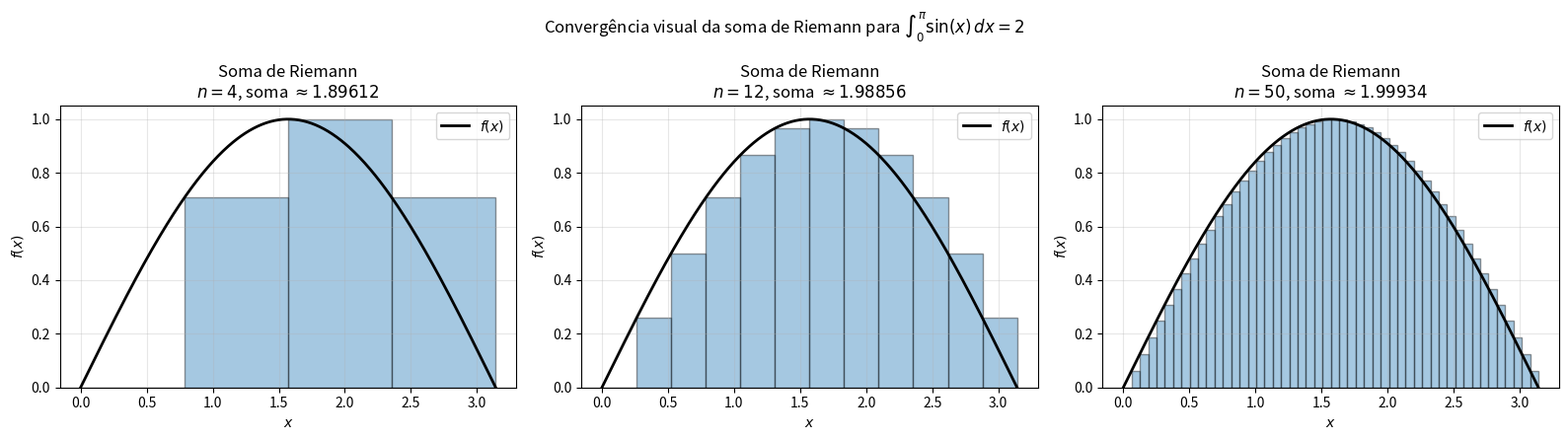
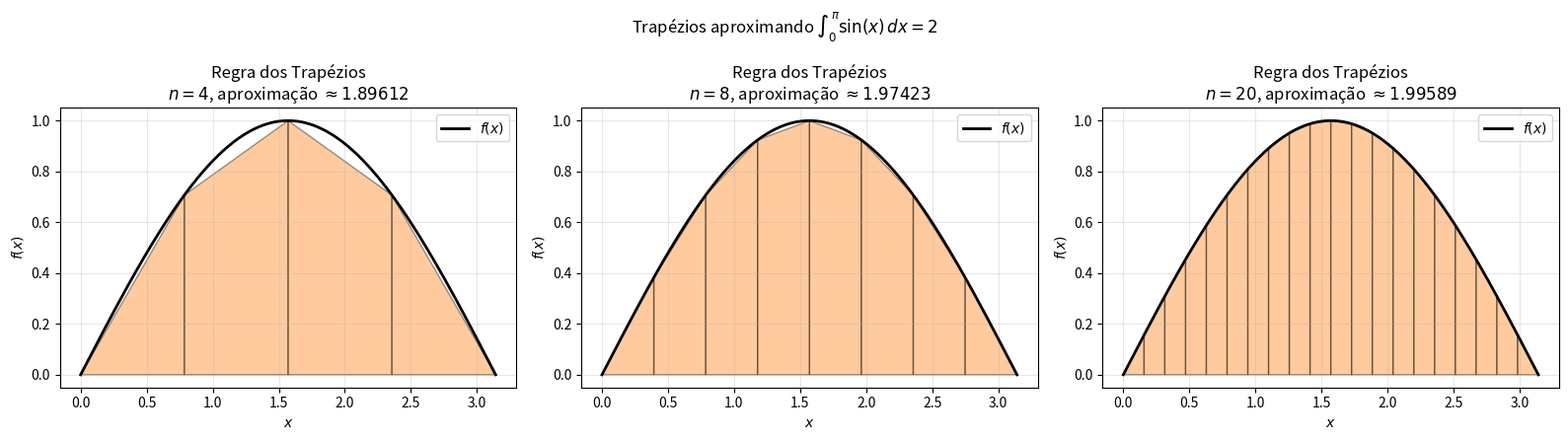
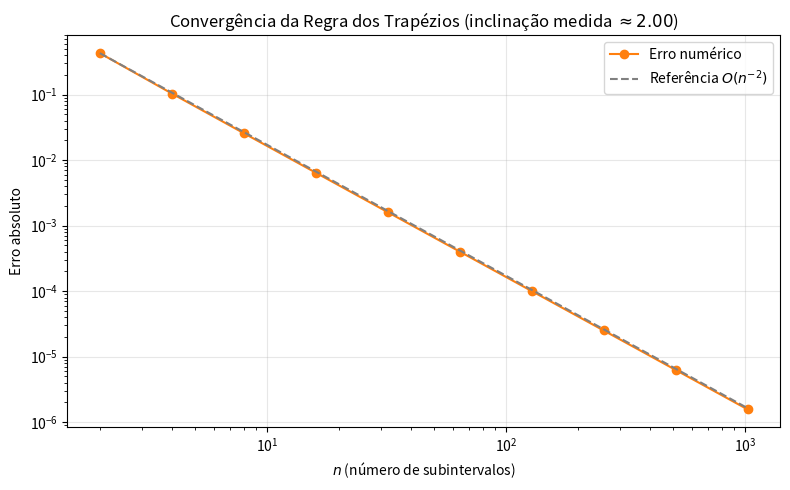
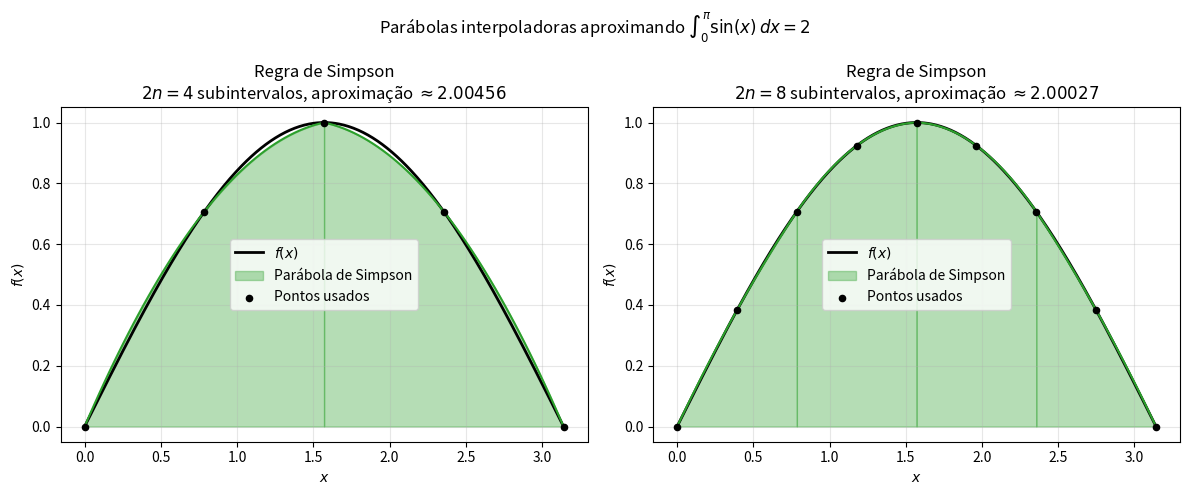
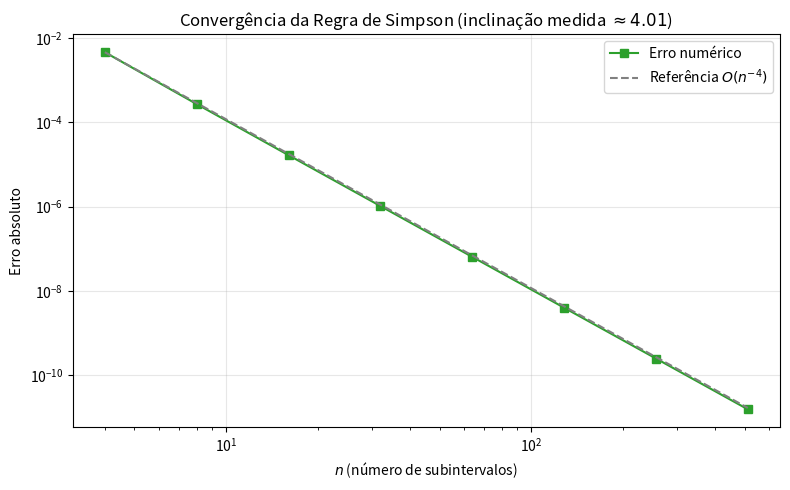
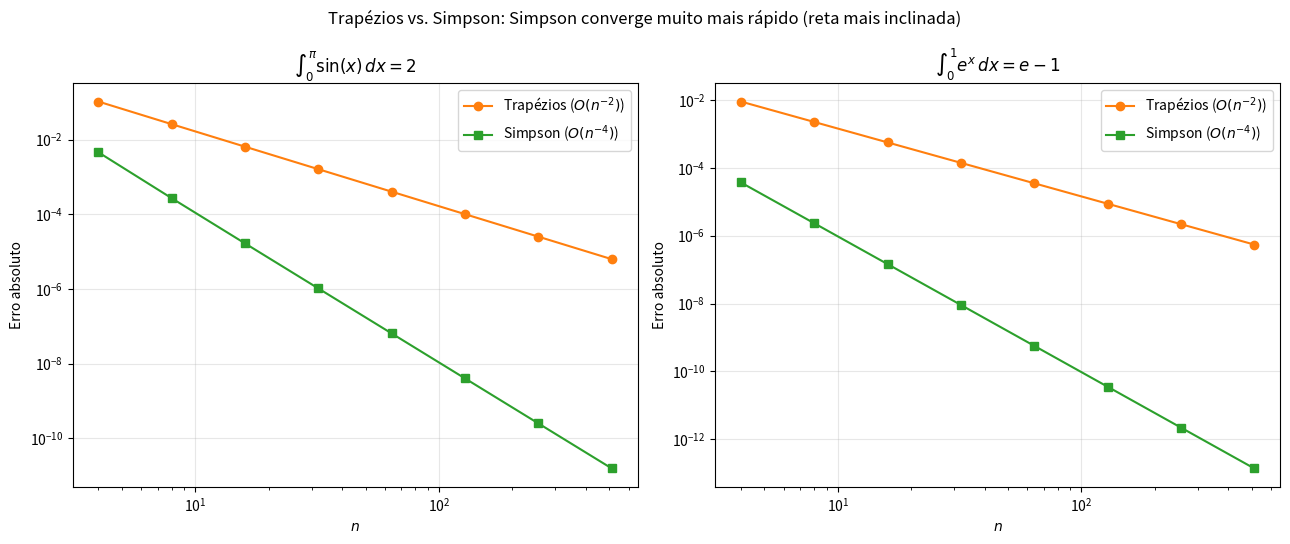
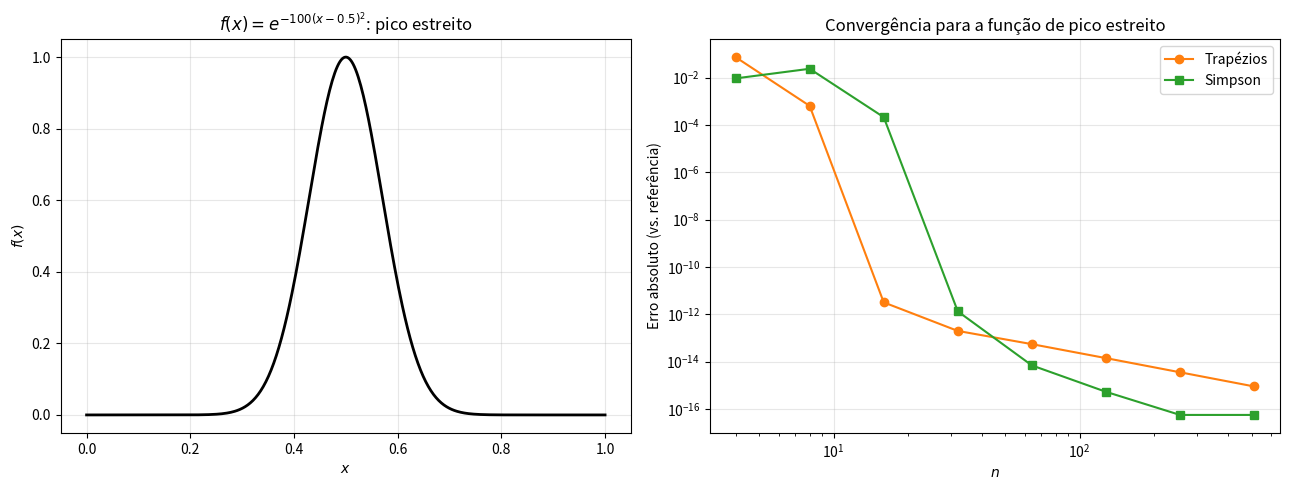

These charts were generated, in order, by the following Python code:
import numpy as np
import matplotlib.pyplot as plt

# Configurações gerais de estilo dos gráficos
plt.rcParams['figure.figsize'] = (8, 5)
plt.rcParams['axes.grid'] = True
plt.rcParams['grid.alpha'] = 0.3

# Paleta de cores consistente usada em todo o notebook
COR_FUNCAO = 'black'
COR_RIEMANN = 'tab:blue'
COR_TRAPEZIO = 'tab:orange'
COR_SIMPSON = 'tab:green'
COR_EXATO = 'tab:red'

def soma_riemann(f, a, b, n):
    """Calcula a soma de Riemann (ponto à esquerda) de f em [a, b] com n retângulos."""
    h = (b - a) / n
    xs = a + h * np.arange(n)  # pontos à esquerda de cada subintervalo: x0, x1, ..., x_{n-1}
    return h * np.sum(f(xs))


def plot_riemann(f, a, b, n, ax, titulo=''):
    """Desenha os retângulos da soma de Riemann sobre a curva de f."""
    x_fino = np.linspace(a, b, 400)
    ax.plot(x_fino, f(x_fino), color=COR_FUNCAO, linewidth=2, label='$f(x)$')

    h = (b - a) / n
    xs = a + h * np.arange(n)
    for xi in xs:
        ax.bar(xi, f(xi), width=h, align='edge', facecolor=COR_RIEMANN,
               edgecolor='k', alpha=0.4)

    aproximacao = soma_riemann(f, a, b, n)
    ax.set_title(f'{titulo}\n$n={n}$, soma $\\approx {aproximacao:.5f}$')
    ax.set_xlabel('$x$')
    ax.set_ylabel('$f(x)$')
    ax.legend()


f_teste = np.sin
a, b = 0.0, np.pi
exato = 2.0  # integral exata de sin(x) em [0, pi]

fig, axs = plt.subplots(1, 3, figsize=(16, 4.5))
for ax, n in zip(axs, [4, 12, 50]):
    plot_riemann(f_teste, a, b, n, ax, titulo='Soma de Riemann')

fig.suptitle('Convergência visual da soma de Riemann para $\\int_0^\\pi \\sin(x)\\,dx = 2$')
plt.tight_layout()
plt.show()

def trapezios(f, a, b, n):
    """Regra dos Trapézios repetida, implementada do zero (sem numpy.trapz).

    Soma h/2 * [f(x0) + 2f(x1) + ... + 2f(x_{n-1}) + f(xn)]
    """
    h = (b - a) / n
    x = a + h * np.arange(n + 1)  # x0, x1, ..., xn
    y = f(x)
    soma = y[0] + y[-1] + 2.0 * np.sum(y[1:-1])
    return (h / 2.0) * soma


# Verificação rápida comparando com a função pronta do numpy
# (numpy >= 2.0 renomeou np.trapz para np.trapezoid; tentamos as duas por compatibilidade)
_funcao_trapz_numpy = getattr(np, 'trapezoid', None) or np.trapz

n_check = 1000
aprox_manual = trapezios(f_teste, a, b, n_check)
x_check = np.linspace(a, b, n_check + 1)
aprox_numpy = _funcao_trapz_numpy(f_teste(x_check), x_check)
print(f'Trapézios (implementação própria): {aprox_manual:.8f}')
print(f'Trapézios (numpy, verificação)    : {aprox_numpy:.8f}')
print(f'Valor exato                       : {exato:.8f}')

def plot_trapezios(f, a, b, n, ax, titulo=''):
    """Desenha os trapézios usados na aproximação, sobrepostos à curva de f."""
    x_fino = np.linspace(a, b, 400)
    ax.plot(x_fino, f(x_fino), color=COR_FUNCAO, linewidth=2, label='$f(x)$')

    h = (b - a) / n
    x = a + h * np.arange(n + 1)
    y = f(x)
    for i in range(n):
        # cada trapézio é um polígono com vértices na base e no topo (reta ligando os dois pontos)
        xs_poligono = [x[i], x[i], x[i + 1], x[i + 1]]
        ys_poligono = [0, y[i], y[i + 1], 0]
        ax.fill(xs_poligono, ys_poligono, facecolor=COR_TRAPEZIO, edgecolor='k',
                alpha=0.4, linewidth=1)

    aproximacao = trapezios(f, a, b, n)
    ax.set_title(f'{titulo}\n$n={n}$, aproximação $\\approx {aproximacao:.5f}$')
    ax.set_xlabel('$x$')
    ax.set_ylabel('$f(x)$')
    ax.legend()


fig, axs = plt.subplots(1, 3, figsize=(16, 4.5))
for ax, n in zip(axs, [4, 8, 20]):
    plot_trapezios(f_teste, a, b, n, ax, titulo='Regra dos Trapézios')

fig.suptitle('Trapézios aproximando $\\int_0^\\pi \\sin(x)\\,dx = 2$')
plt.tight_layout()
plt.show()

ns = np.array([2, 4, 8, 16, 32, 64, 128, 256, 512, 1024])
erros_trapezio = np.array([abs(trapezios(f_teste, a, b, n) - exato) for n in ns])

# Inclinação estimada por regressão linear em escala log-log: log(erro) = -p*log(n) + c
p_trapezio, c_trapezio = np.polyfit(np.log(ns), np.log(erros_trapezio), 1)
print(f'Ordem de convergência estimada (Trapézios): p ~= {-p_trapezio:.3f}  (teórico: 2)')

fig, ax = plt.subplots()
ax.loglog(ns, erros_trapezio, 'o-', color=COR_TRAPEZIO, label='Erro numérico')

# reta de referência com inclinação teórica -2, ajustada para passar perto dos dados
referencia = erros_trapezio[0] * (ns / ns[0])**(-2.0)
ax.loglog(ns, referencia, '--', color='gray', label='Referência $O(n^{-2})$')

ax.set_xlabel('$n$ (número de subintervalos)')
ax.set_ylabel('Erro absoluto')
ax.set_title(f'Convergência da Regra dos Trapézios (inclinação medida $\\approx {-p_trapezio:.2f}$)')
ax.legend()
plt.tight_layout()
plt.show()

def simpson(f, a, b, n_subintervalos):
    """Regra de Simpson repetida, implementada do zero.

    Observação de notação: aqui `n_subintervalos` é o número TOTAL de
    subintervalos (deve ser par), equivalente a 2n na notação do formulário
    (onde n é o número de pares de subintervalos / parábolas).

    Soma h/3 * [f(x0) + 4f(x1) + 2f(x2) + 4f(x3) + ... + f(x_{2n})]
    """
    if n_subintervalos % 2 != 0:
        raise ValueError('Simpson repetida exige um número PAR de subintervalos.')

    h = (b - a) / n_subintervalos
    x = a + h * np.arange(n_subintervalos + 1)
    y = f(x)

    # pesos: 1 nas pontas, 4 nos índices ímpares, 2 nos índices pares internos
    soma_impares = np.sum(y[1:-1:2])  # x1, x3, x5, ... (peso 4)
    soma_pares = np.sum(y[2:-1:2])    # x2, x4, x6, ... (peso 2, excluindo extremos)
    soma = y[0] + y[-1] + 4.0 * soma_impares + 2.0 * soma_pares
    return (h / 3.0) * soma


# Verificação rápida
n_check = 1000  # par
aprox_simpson = simpson(f_teste, a, b, n_check)
print(f'Simpson (implementação própria): {aprox_simpson:.10f}')
print(f'Valor exato                     : {exato:.10f}')

def parabola_por_3_pontos(x0, y0, x1, y1, x2, y2, x_plot):
    """Retorna os valores y da parábola (polinômio de grau 2) que passa
    exatamente pelos 3 pontos dados, avaliada em x_plot. Usa interpolação
    de Lagrange — não depende de bibliotecas prontas de ajuste.
    """
    L0 = ((x_plot - x1) * (x_plot - x2)) / ((x0 - x1) * (x0 - x2))
    L1 = ((x_plot - x0) * (x_plot - x2)) / ((x1 - x0) * (x1 - x2))
    L2 = ((x_plot - x0) * (x_plot - x1)) / ((x2 - x0) * (x2 - x1))
    return y0 * L0 + y1 * L1 + y2 * L2


def plot_simpson(f, a, b, n_subintervalos, ax, titulo=''):
    """Desenha as parábolas interpoladoras usadas pela Regra de Simpson."""
    x_fino = np.linspace(a, b, 400)
    ax.plot(x_fino, f(x_fino), color=COR_FUNCAO, linewidth=2, label='$f(x)$')

    h = (b - a) / n_subintervalos
    x = a + h * np.arange(n_subintervalos + 1)
    y = f(x)

    primeira = True
    for i in range(0, n_subintervalos, 2):
        x0, x1, x2 = x[i], x[i + 1], x[i + 2]
        y0, y1, y2 = y[i], y[i + 1], y[i + 2]
        x_par = np.linspace(x0, x2, 50)
        y_par = parabola_por_3_pontos(x0, y0, x1, y1, x2, y2, x_par)
        ax.fill_between(x_par, 0, y_par, color=COR_SIMPSON, alpha=0.35,
                         label='Parábola de Simpson' if primeira else None)
        ax.plot(x_par, y_par, color=COR_SIMPSON, linewidth=1.5)
        primeira = False

    ax.scatter(x, y, color='k', zorder=5, s=20, label='Pontos usados')
    aproximacao = simpson(f, a, b, n_subintervalos)
    ax.set_title(f'{titulo}\n$2n={n_subintervalos}$ subintervalos, aproximação $\\approx {aproximacao:.5f}$')
    ax.set_xlabel('$x$')
    ax.set_ylabel('$f(x)$')
    ax.legend()


fig, axs = plt.subplots(1, 2, figsize=(12, 5))
for ax, n_sub in zip(axs, [4, 8]):
    plot_simpson(f_teste, a, b, n_sub, ax, titulo='Regra de Simpson')

fig.suptitle('Parábolas interpoladoras aproximando $\\int_0^\\pi \\sin(x)\\,dx = 2$')
plt.tight_layout()
plt.show()

ns_pares = np.array([4, 8, 16, 32, 64, 128, 256, 512])  # número total de subintervalos (par)
erros_simpson = np.array([abs(simpson(f_teste, a, b, n) - exato) for n in ns_pares])

p_simpson, c_simpson = np.polyfit(np.log(ns_pares), np.log(erros_simpson), 1)
print(f'Ordem de convergência estimada (Simpson): p ~= {-p_simpson:.3f}  (teórico: 4)')

fig, ax = plt.subplots()
ax.loglog(ns_pares, erros_simpson, 's-', color=COR_SIMPSON, label='Erro numérico')

referencia_simpson = erros_simpson[0] * (ns_pares / ns_pares[0])**(-4.0)
ax.loglog(ns_pares, referencia_simpson, '--', color='gray', label='Referência $O(n^{-4})$')

ax.set_xlabel('$n$ (número de subintervalos)')
ax.set_ylabel('Erro absoluto')
ax.set_title(f'Convergência da Regra de Simpson (inclinação medida $\\approx {-p_simpson:.2f}$)')
ax.legend()
plt.tight_layout()
plt.show()

# Usamos a função e^x em [0, 1] como segundo problema-teste, com primitiva conhecida:
# integral exata de e^x em [0, 1] = e - 1
f_exp = np.exp
a2, b2 = 0.0, 1.0
exato2 = np.e - 1.0

ns_comp = np.array([4, 8, 16, 32, 64, 128, 256, 512])  # par, usado nos dois métodos

erros_trap_sin = np.array([abs(trapezios(f_teste, a, b, n) - exato) for n in ns_comp])
erros_simp_sin = np.array([abs(simpson(f_teste, a, b, n) - exato) for n in ns_comp])

erros_trap_exp = np.array([abs(trapezios(f_exp, a2, b2, n) - exato2) for n in ns_comp])
erros_simp_exp = np.array([abs(simpson(f_exp, a2, b2, n) - exato2) for n in ns_comp])

fig, axs = plt.subplots(1, 2, figsize=(13, 5.5))

axs[0].loglog(ns_comp, erros_trap_sin, 'o-', color=COR_TRAPEZIO, label='Trapézios ($O(n^{-2})$)')
axs[0].loglog(ns_comp, erros_simp_sin, 's-', color=COR_SIMPSON, label='Simpson ($O(n^{-4})$)')
axs[0].set_title('$\\int_0^\\pi \\sin(x)\\,dx = 2$')
axs[0].set_xlabel('$n$')
axs[0].set_ylabel('Erro absoluto')
axs[0].legend()

axs[1].loglog(ns_comp, erros_trap_exp, 'o-', color=COR_TRAPEZIO, label='Trapézios ($O(n^{-2})$)')
axs[1].loglog(ns_comp, erros_simp_exp, 's-', color=COR_SIMPSON, label='Simpson ($O(n^{-4})$)')
axs[1].set_title('$\\int_0^1 e^x\\,dx = e - 1$')
axs[1].set_xlabel('$n$')
axs[1].set_ylabel('Erro absoluto')
axs[1].legend()

fig.suptitle('Trapézios vs. Simpson: Simpson converge muito mais rápido (reta mais inclinada)')
plt.tight_layout()
plt.show()

def f_pico(x):
    """Gaussiana estreita: cresce e decai rapidamente perto de x=0.5."""
    return np.exp(-100.0 * (x - 0.5)**2)


a3, b3 = 0.0, 1.0
# Essa função não tem primitiva elementar (está ligada à função erro).
# Usamos Simpson com n muito grande como valor de referência "quase exato".
exato3 = simpson(f_pico, a3, b3, 200000)

fig, axs = plt.subplots(1, 2, figsize=(13, 5))

x_plot = np.linspace(a3, b3, 400)
axs[0].plot(x_plot, f_pico(x_plot), color=COR_FUNCAO, linewidth=2)
axs[0].set_title('$f(x) = e^{-100(x-0.5)^2}$: pico estreito')
axs[0].set_xlabel('$x$')
axs[0].set_ylabel('$f(x)$')

ns_pico = np.array([4, 8, 16, 32, 64, 128, 256, 512])
erros_trap_pico = np.array([abs(trapezios(f_pico, a3, b3, n) - exato3) for n in ns_pico])
erros_simp_pico = np.array([abs(simpson(f_pico, a3, b3, n) - exato3) for n in ns_pico])

axs[1].loglog(ns_pico, erros_trap_pico, 'o-', color=COR_TRAPEZIO, label='Trapézios')
axs[1].loglog(ns_pico, erros_simp_pico, 's-', color=COR_SIMPSON, label='Simpson')
axs[1].set_title('Convergência para a função de pico estreito')
axs[1].set_xlabel('$n$')
axs[1].set_ylabel('Erro absoluto (vs. referência)')
axs[1].legend()

plt.tight_layout()
plt.show()
